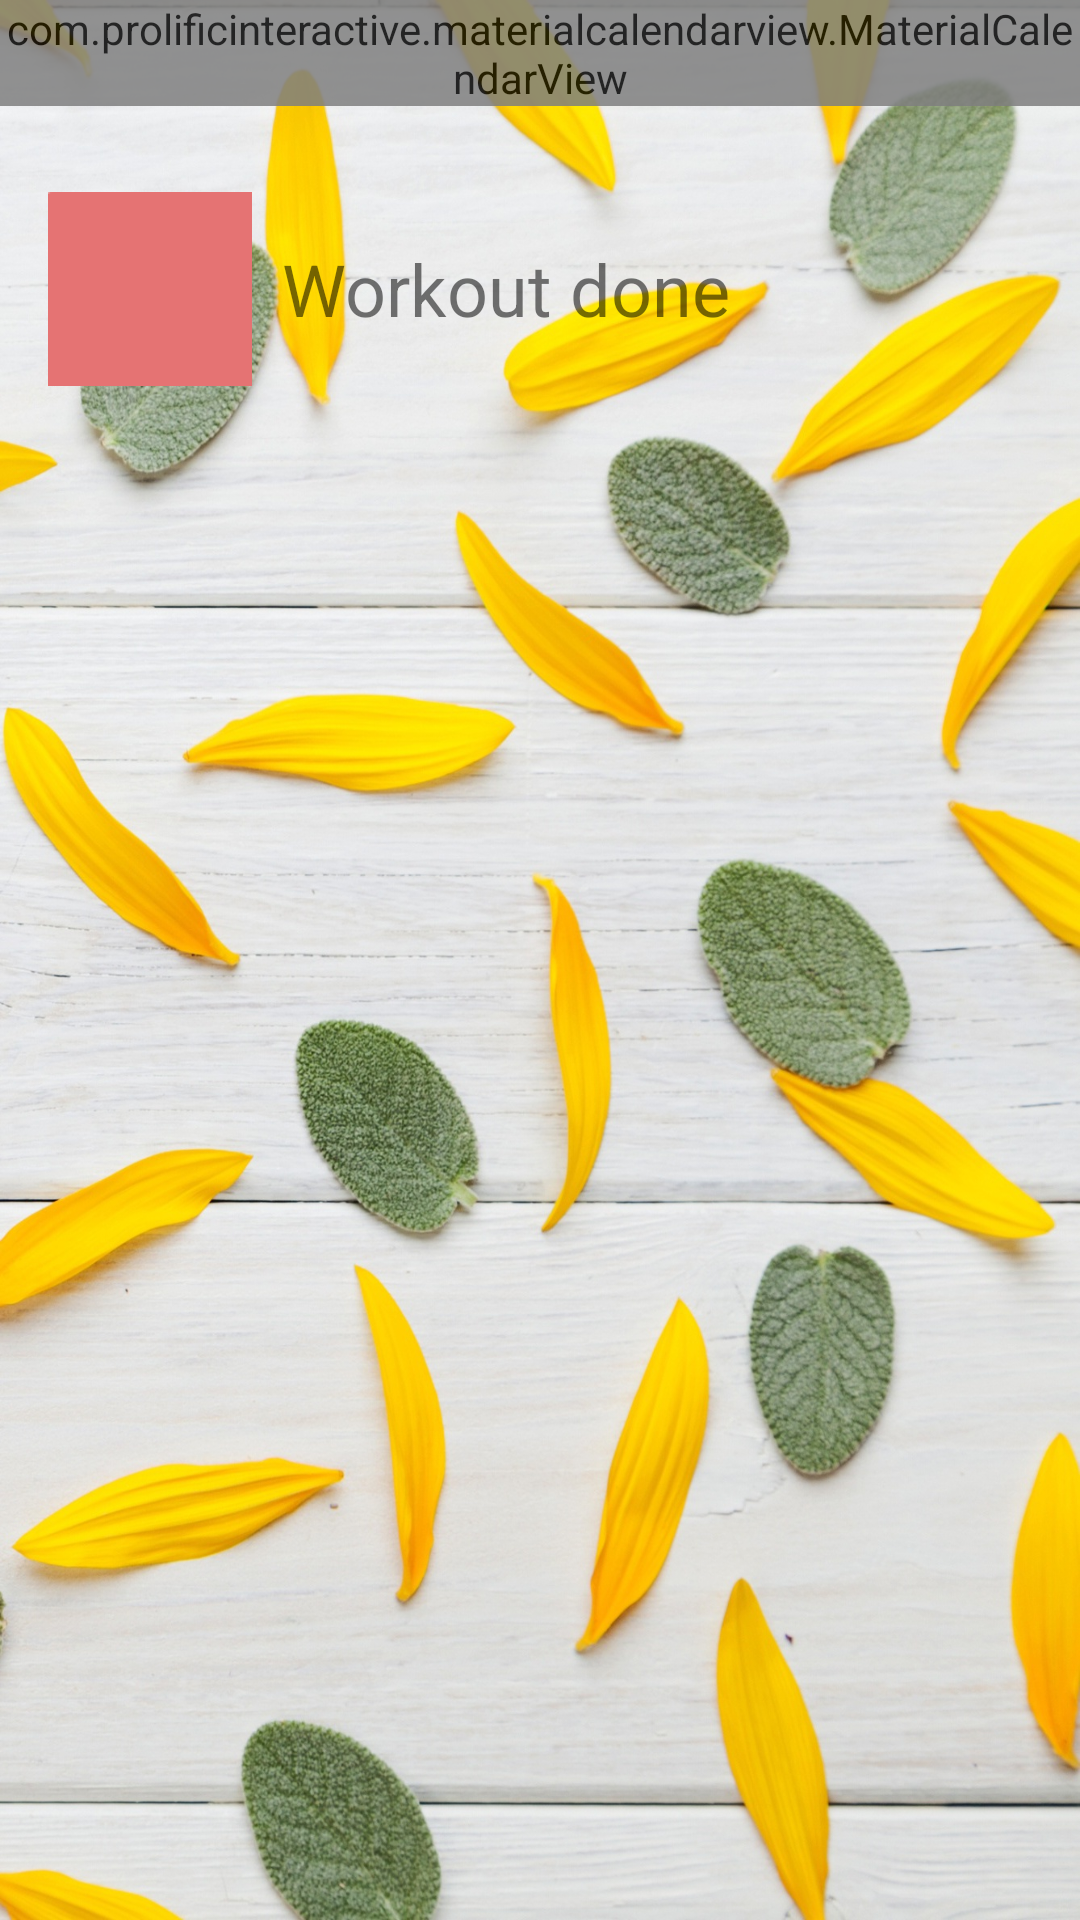

Reconstruct the res/layout file that produces this screen, plus the resources it refers to.
<!-- AndroidManifest.xml: application theme AppTheme -->
<!-- res/layout/activity_calendar.xml -->
<?xml version="1.0" encoding="utf-8"?>
<RelativeLayout xmlns:android="http://schemas.android.com/apk/res/android"
    xmlns:app="http://schemas.android.com/apk/res-auto"
    xmlns:tools="http://schemas.android.com/tools"
    android:layout_width="match_parent"
    android:layout_height="match_parent"
    android:background="@drawable/fon_calendar"
    tools:context="com.example.olenka.fitforyou.Calendar">

    <com.prolificinteractive.materialcalendarview.MaterialCalendarView
        android:layout_width="match_parent"
        android:layout_height="wrap_content"
        android:id="@+id/calendar"
        android:background="@color/fbutton_color_clouds"
        android:alpha="0.85"
        app:mcv_showOtherDates="all"
        app:mcv_selectionColor="@color/indigo">
    </com.prolificinteractive.materialcalendarview.MaterialCalendarView>

    <LinearLayout
        android:layout_width="match_parent"
        android:layout_height="wrap_content"
        android:layout_margin="16dp"
        android:layout_below="@+id/calendar"
        android:orientation="horizontal"
        android:weightSum="10">

        <ImageView
            android:layout_width="1dp"
            android:layout_height="90dp"
            android:src="@drawable/e57373_color"
            android:layout_weight="4"
            />

        <TextView
            android:layout_width="wrap_content"
            android:layout_height="wrap_content"
            android:text="Workout done"
            android:layout_gravity="center_horizontal|center_vertical"
            android:layout_weight="9"
            android:layout_marginLeft="10dp"
            android:textSize="24dp"/>
    </LinearLayout>

</RelativeLayout>
<!-- resources referenced by this layout -->
<resources>
  <color name="indigo">#3964C3</color>
  <!-- drawable e57373_color: png bitmap (drawable, 410 bytes) -->
  <!-- drawable fon_calendar: jpg bitmap (drawable, 607195 bytes) -->
  <style name="AppTheme" parent="Theme.AppCompat.Light.NoActionBar">
          
          <item name="colorPrimary">@color/colorPrimary</item>
          <item name="colorPrimaryDark">@color/colorPrimaryDark</item>
          <item name="colorAccent">@color/colorAccent</item>
      </style>
  <color name="colorPrimary">#ffbf00</color>
  <color name="colorPrimaryDark">#ff0080</color>
  <color name="colorAccent">#000000</color>
</resources>
